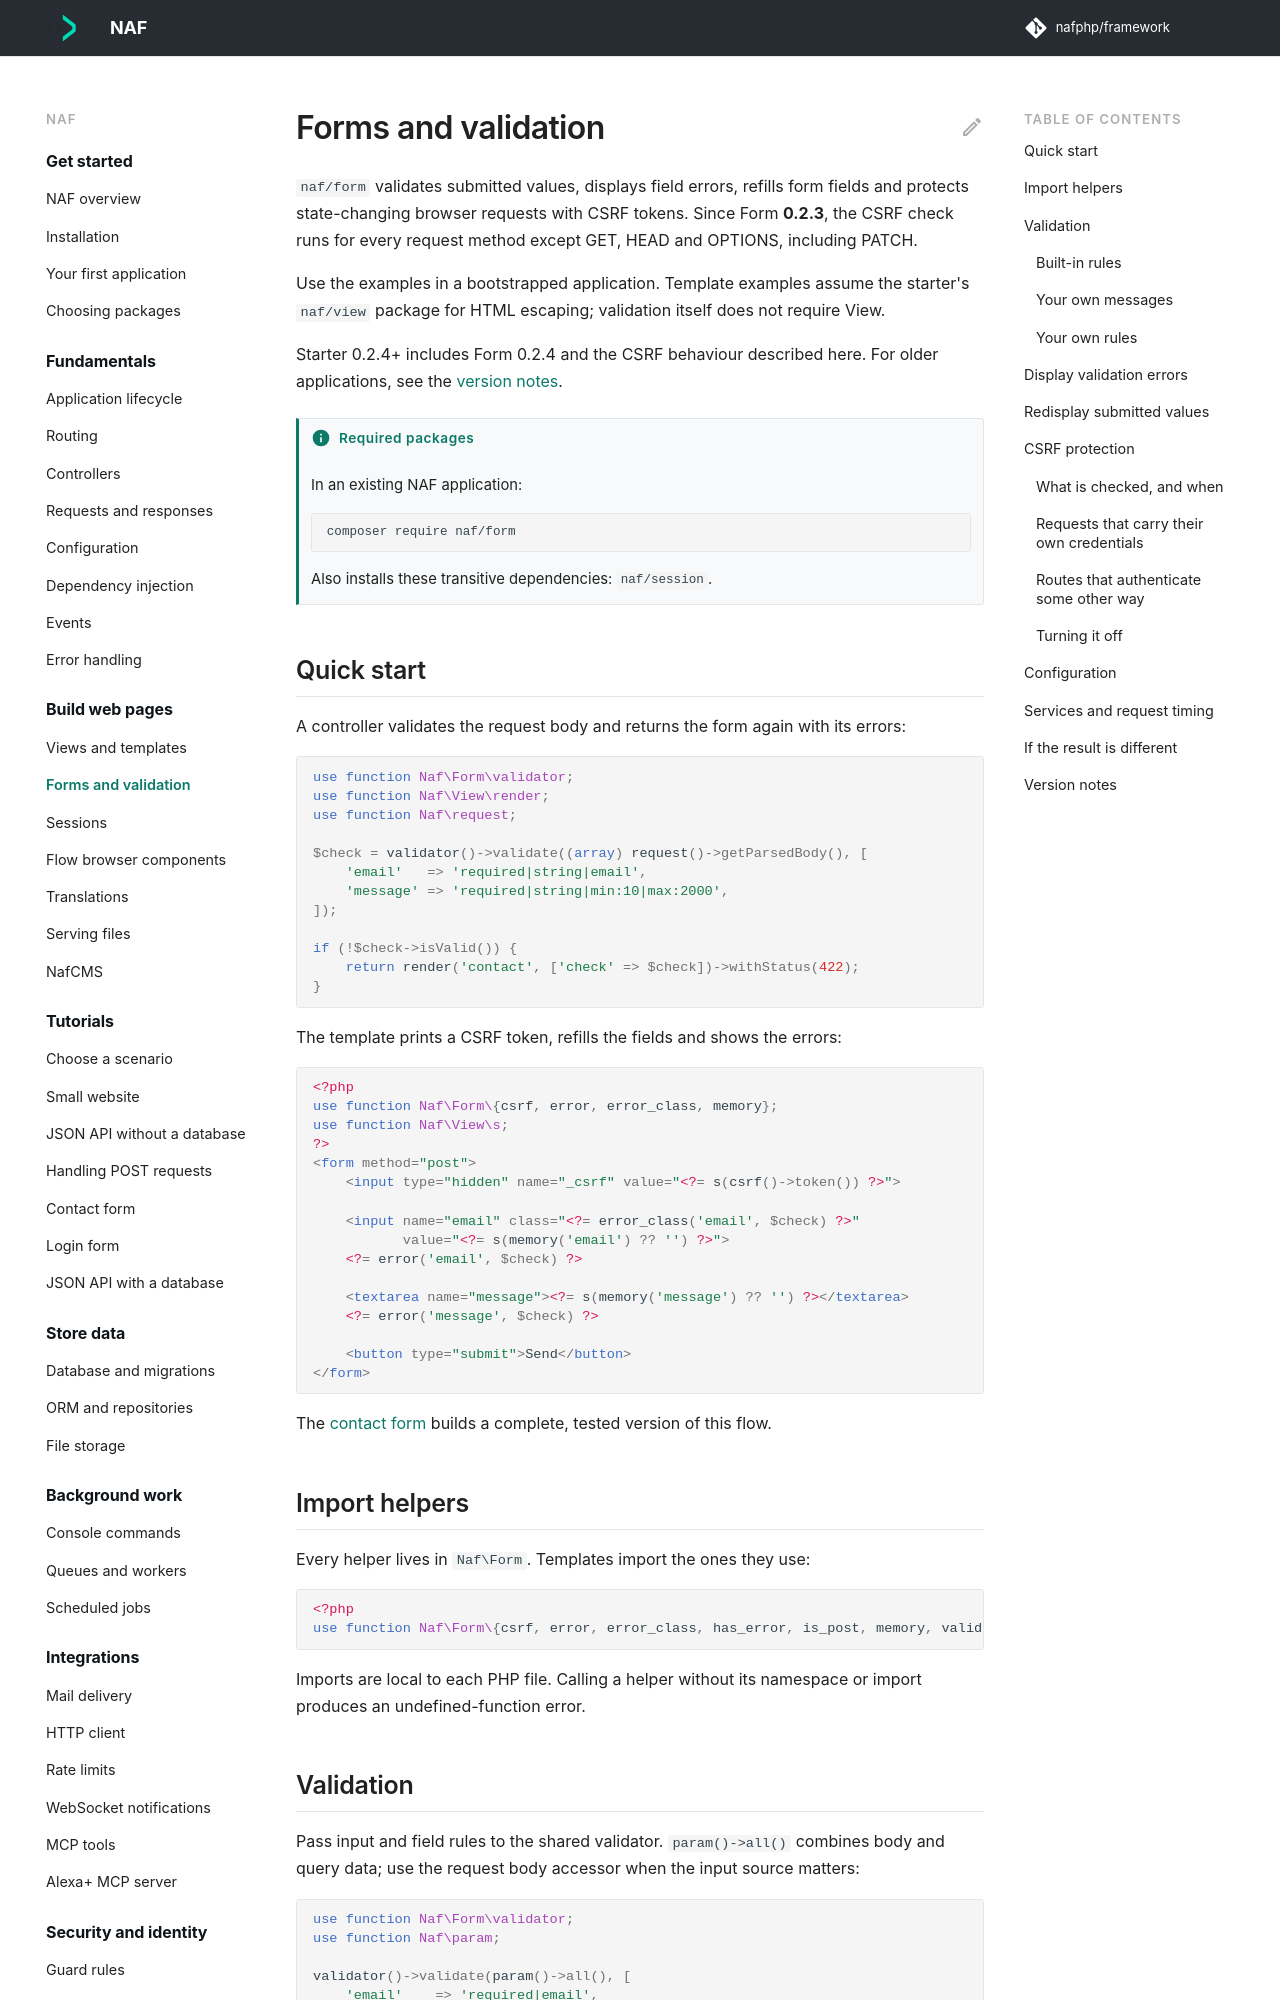

repository: nafphp/docs · page: forms/index.html · generator: mkdocs

---
title: Forms and validation
requires:
  - naf/form
---

# Forms and validation

`naf/form` validates submitted values, displays field errors, refills form fields and
protects state-changing browser requests with CSRF tokens. Since Form **0.2.3**, the CSRF
check runs for every request method except GET, HEAD and OPTIONS, including PATCH.

Use the examples in a bootstrapped application. Template examples assume the starter's
`naf/view` package for HTML escaping; validation itself does not require View.

Starter 0.2.4+ includes Form 0.2.4 and the CSRF behaviour described here. For older
applications, see the [version notes](#use-the-corrected-helper-release).

## Quick start

A controller validates the request body and returns the form again with its errors:

```php-inline
use function Naf\Form\validator;
use function Naf\View\render;
use function Naf\request;

$check = validator()->validate((array) request()->getParsedBody(), [
    'email'   => 'required|string|email',
    'message' => 'required|string|min:10|max:2000',
]);

if (!$check->isValid()) {
    return render('contact', ['check' => $check])->withStatus(422);
}
```

The template prints a CSRF token, refills the fields and shows the errors:

```html+php
<?php
use function Naf\Form\{csrf, error, error_class, memory};
use function Naf\View\s;
?>
<form method="post">
    <input type="hidden" name="_csrf" value="<?= s(csrf()->token()) ?>">

    <input name="email" class="<?= error_class('email', $check) ?>"
           value="<?= s(memory('email') ?? '') ?>">
    <?= error('email', $check) ?>

    <textarea name="message"><?= s(memory('message') ?? '') ?></textarea>
    <?= error('message', $check) ?>

    <button type="submit">Send</button>
</form>
```

The [contact form](recipes/contact-form.md) builds a complete, tested version of this flow.

## Import helpers { #the-helpers-are-namespaced }

Every helper lives in `Naf\Form`. Templates import the ones they use:

```php
<?php
use function Naf\Form\{csrf, error, error_class, has_error, is_post, memory, validator};
```

Imports are local to each PHP file. Calling a helper without its namespace or import
produces an undefined-function error.
